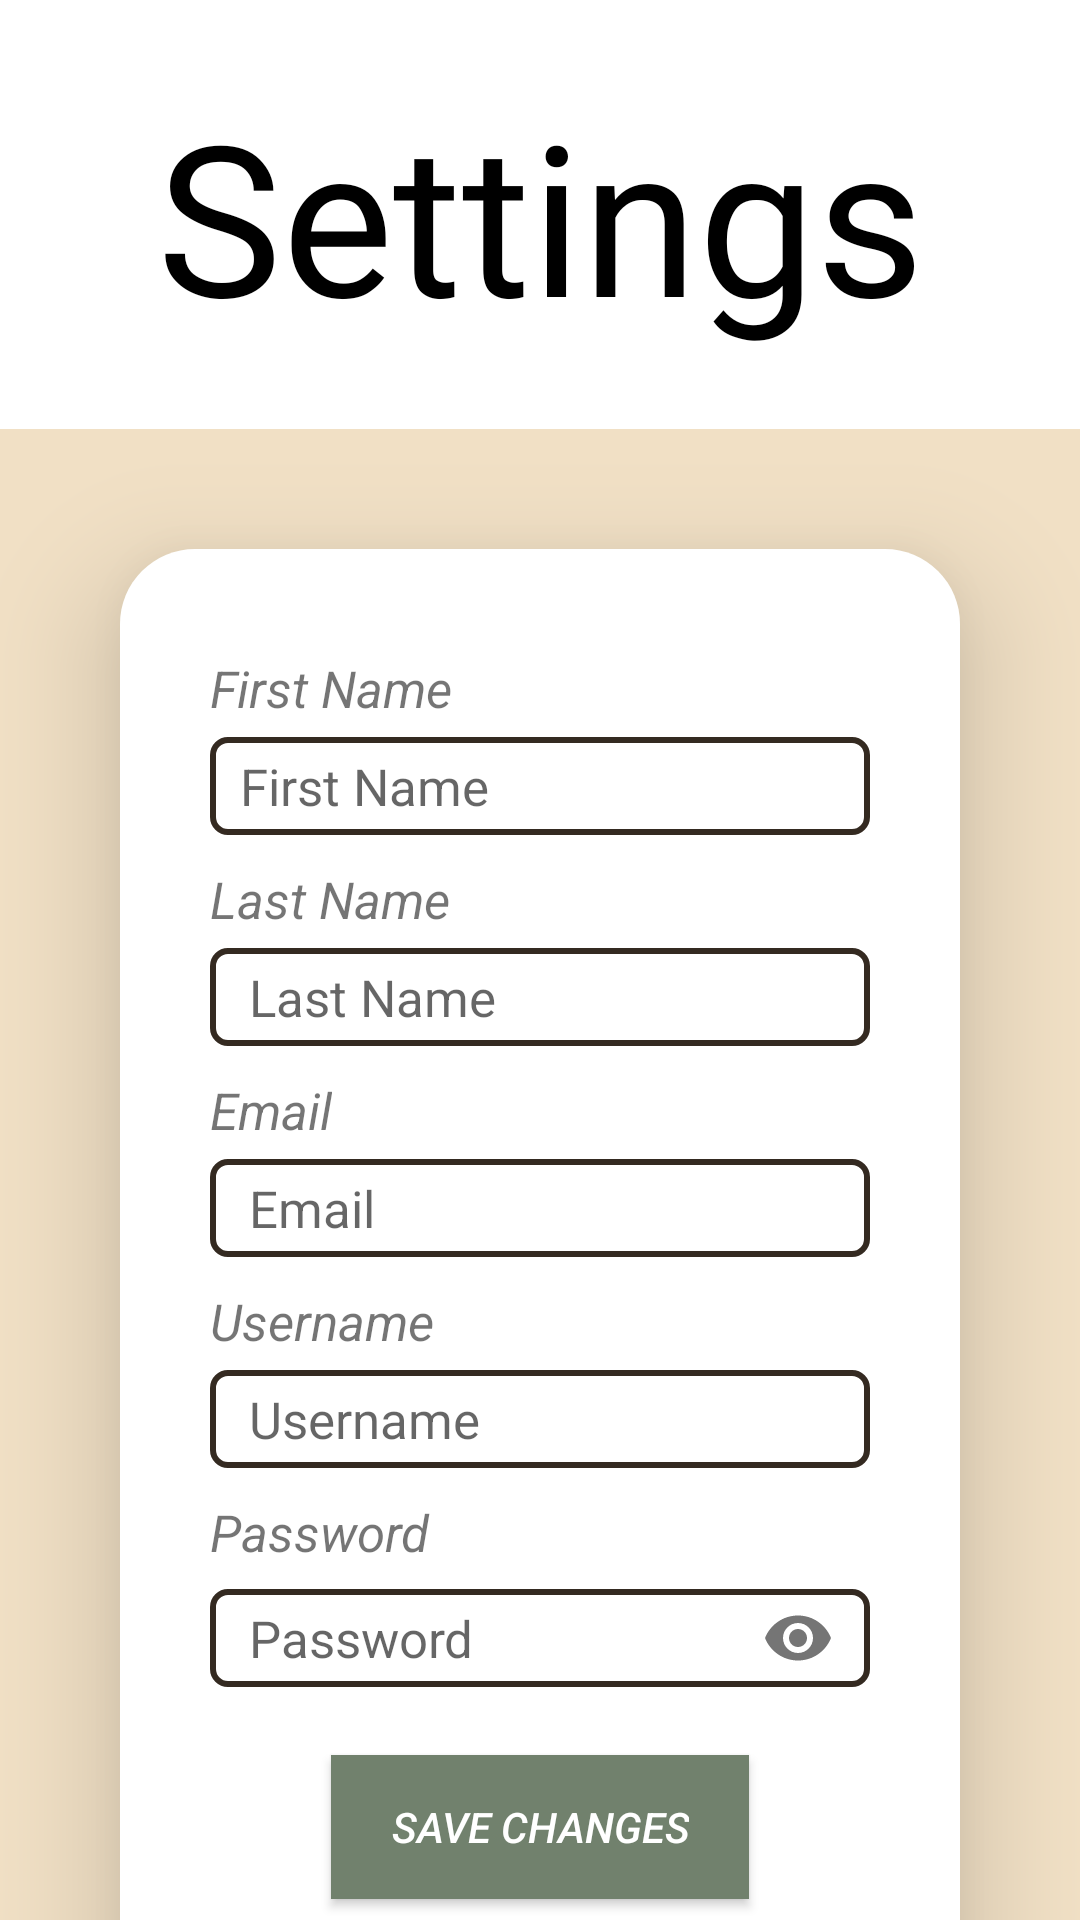

Reconstruct the res/layout file that produces this screen, plus the resources it refers to.
<!-- AndroidManifest.xml: application theme Theme.Virtualvoguemobile -->
<!-- res/layout/fragment_landing_settings.xml -->
<?xml version="1.0" encoding="utf-8"?>
<androidx.core.widget.NestedScrollView xmlns:android="http://schemas.android.com/apk/res/android"
    xmlns:app="http://schemas.android.com/apk/res-auto"
    xmlns:tools="http://schemas.android.com/tools"
    android:layout_width="match_parent"
    android:layout_height="match_parent"
    android:background="@color/champagne"
    tools:context=".landingSettingsFragment">

    <androidx.constraintlayout.widget.ConstraintLayout
        android:layout_width="match_parent"
        android:layout_height="0dp">

        <TextView
            android:id="@+id/settingsTitle"
            android:layout_width="match_parent"
            android:layout_height="wrap_content"
            android:padding="25sp"
            android:background="@color/white"
            android:fontFamily="@font/lemands"
            android:gravity="center"
            android:text="@string/settings"
            android:textColor="@color/black"
            android:textSize="70sp"
            app:layout_constraintLeft_toLeftOf="parent"
            app:layout_constraintRight_toRightOf="parent"
            app:layout_constraintTop_toTopOf="parent" />


        <LinearLayout
            android:visibility="gone"
            app:layout_constraintTop_toBottomOf="@id/settingsTitle"
            app:layout_constraintRight_toRightOf="parent"
            app:layout_constraintLeft_toLeftOf="parent"
            app:layout_constraintBottom_toBottomOf="parent"
            android:id="@+id/defaultSettingsView"
            android:layout_width="match_parent"
            android:layout_height="wrap_content"
            android:layout_margin="40dp"
            android:layout_marginTop="50dp"
            android:background="@drawable/container_card"
            android:orientation="vertical"
            android:padding="30dp"
            android:paddingBottom="55dp"
            android:outlineAmbientShadowColor="@color/black"
            android:elevation="24sp"
            android:layout_gravity="center"
            >
            <TextView
                android:layout_width="wrap_content"
                android:layout_height="wrap_content"
                android:text="@string/first_name"
                android:textSize="17sp"
                android:textColor="@color/black"
                android:id="@+id/settingsFirstName"
                />

            <TextView
                android:layout_width="wrap_content"
                android:layout_height="wrap_content"
                android:text="@string/last_name"
                android:textSize="17sp"
                android:textColor="@color/black"
                android:id="@+id/settingsLastName"
                />


            <TextView
                android:layout_width="wrap_content"
                android:layout_height="wrap_content"
                android:text="@string/email"
                android:textSize="17sp"
                android:textColor="@color/black"
                android:id="@+id/settingsEmail"
                />


            <TextView
                android:layout_width="wrap_content"
                android:layout_height="wrap_content"
                android:text="@string/username"
                android:textSize="17sp"
                android:textColor="@color/black"
                android:id="@+id/settingsUsername"
                />

            <TextView
                android:layout_width="wrap_content"
                android:layout_height="wrap_content"
                android:text="@string/password"
                android:textSize="17sp"
                android:textColor="@color/black"
                android:id="@+id/settingsPassword"
                />

            <Button
                android:layout_width="wrap_content"
                android:layout_height="wrap_content"
                android:background="@color/reseda_green"
                android:textColor="@color/white"
                android:id="@+id/changeSettingsButton"
                android:text="@string/make_changes"
                android:paddingHorizontal="20dp"
                android:layout_gravity="center"
                android:layout_margin="15dp"
                android:textStyle="italic"
                />

            <Button
                android:layout_width="wrap_content"
                android:layout_height="wrap_content"
                android:background="@color/blush"
                android:textColor="@color/white"
                android:text="Log Out"
                android:id="@+id/logoutButton"
                android:paddingHorizontal="20dp"
                android:layout_gravity="center"
                android:layout_margin="15dp"
                android:textStyle="italic"
                />


        </LinearLayout>

        <LinearLayout
            app:layout_constraintTop_toBottomOf="@id/settingsTitle"
            app:layout_constraintRight_toRightOf="parent"
            app:layout_constraintLeft_toLeftOf="parent"
            app:layout_constraintBottom_toBottomOf="parent"
            android:visibility="visible"
            android:id="@+id/editSettingsLayout"
            android:layout_width="match_parent"
            android:layout_height="wrap_content"
            android:layout_margin="40dp"
            android:layout_marginTop="50dp"
            android:background="@drawable/container_card"
            android:orientation="vertical"
            android:padding="30dp"
            android:paddingBottom="55dp"
            android:outlineAmbientShadowColor="@color/black"
            android:elevation="24sp"
            android:layout_gravity="center"
            >

            <TextView
                android:layout_width="wrap_content"
                android:layout_height="wrap_content"
                android:labelFor="@id/createFirstNameInput"
                android:paddingTop="5dp"
                android:text="@string/first_name"
                android:textSize="17sp"
                android:textStyle="italic" />

            <EditText
                android:id="@+id/settingsEditFirstName"
                android:layout_width="match_parent"
                android:layout_height="match_parent"
                android:layout_marginVertical="5dp"
                android:autofillHints="name"
                android:background="@drawable/edit_text_box"
                android:hint="@string/first_name"
                android:inputType="text"
                android:paddingHorizontal="10dp"
                android:paddingVertical="5dp"
                android:textSize="17sp" />


            <TextView
                android:layout_width="wrap_content"
                android:layout_height="wrap_content"
                android:labelFor="@id/createLastNameInput"
                android:paddingTop="5dp"
                android:text="@string/last_name"
                android:textSize="17sp"
                android:textStyle="italic" />

            <EditText
                android:id="@+id/settingsEditLastName"
                android:layout_width="match_parent"
                android:layout_height="match_parent"
                android:layout_marginVertical="5dp"
                android:autofillHints="name"
                android:background="@drawable/edit_text_box"
                android:hint="@string/last_name"
                android:inputType="text"
                android:paddingHorizontal="13dp"
                android:paddingVertical="5dp"
                android:textSize="17sp" />

            <TextView
                android:layout_width="wrap_content"
                android:layout_height="wrap_content"
                android:labelFor="@id/createEmailInput"
                android:paddingTop="5dp"
                android:text="@string/email"
                android:textSize="17sp"
                android:textStyle="italic" />

            <EditText
                android:id="@+id/settingsEditEmail"
                android:layout_width="match_parent"
                android:inputType="textEmailAddress"
                android:layout_height="match_parent"
                android:layout_marginVertical="5dp"
                android:autofillHints="emailAddress"
                android:background="@drawable/edit_text_box"
                android:hint="@string/email"
                android:paddingHorizontal="13dp"
                android:paddingVertical="5dp"
                android:textSize="17sp" />

            <TextView
                android:layout_width="wrap_content"
                android:layout_height="wrap_content"
                android:labelFor="@id/createUsernameInput"
                android:paddingTop="5dp"
                android:text="@string/username"
                android:textSize="17sp"
                android:textStyle="italic" />

            <EditText
                android:id="@+id/settingsEditUsername"
                android:layout_width="match_parent"
                android:inputType="textEmailAddress"
                android:layout_height="match_parent"
                android:layout_marginVertical="5dp"
                android:autofillHints="emailAddress"
                android:background="@drawable/edit_text_box"
                android:hint="@string/username"
                android:paddingHorizontal="13dp"
                android:paddingVertical="5dp"
                android:textSize="17sp" />

            <TextView
                android:layout_width="wrap_content"
                android:layout_height="wrap_content"
                android:labelFor="@id/createPasswordInput"
                android:paddingTop="5dp"
                android:text="@string/password"
                android:textSize="17sp"
                android:textStyle="italic" />

            <com.google.android.material.textfield.TextInputLayout
                android:layout_width="match_parent"
                android:layout_height="wrap_content"
                app:passwordToggleEnabled="true"
                app:hintAnimationEnabled="false"
                app:hintEnabled="false"
                >

               <com.google.android.material.textfield.TextInputEditText
                   android:layout_width="match_parent"
                   android:layout_height="wrap_content"
                   android:id="@+id/settingsEditPassword"
                   android:layout_margin="0dp"
                   android:hint="@string/password"
                   android:background="@drawable/edit_text_box"
                   android:paddingHorizontal="13dp"
                   android:paddingVertical="5dp"
                   android:textSize="17sp"
                   android:inputType="textPassword"
                   />
            </com.google.android.material.textfield.TextInputLayout>

            <Button
                android:layout_width="wrap_content"
                android:layout_height="wrap_content"
                android:background="@color/reseda_green"
                android:textColor="@color/white"
                android:text="Save Changes"
                android:id="@+id/saveChangesButton"
                android:paddingHorizontal="20dp"
                android:layout_gravity="center"
                android:layout_margin="15dp"
                android:textStyle="italic"
                />
            <Button
                android:layout_width="wrap_content"
                android:layout_height="wrap_content"
                android:background="@color/blush"
                android:textColor="@color/white"
                android:text="Delete Account"
                android:id="@+id/deleteAccountButton"
                android:paddingHorizontal="20dp"
                android:layout_gravity="center"
                android:layout_margin="15dp"
                android:textStyle="italic"
                />

        </LinearLayout>
    </androidx.constraintlayout.widget.ConstraintLayout>


</androidx.core.widget.NestedScrollView>
<!-- resources referenced by this layout -->
<resources>
  <color name="black">#FF000000</color>
  <color name="blush">#DA667B</color>
  <color name="champagne">#F1E0C5</color>
  <color name="reseda_green">#71816D</color>
  <color name="white">#FFFFFFFF</color>
  <!-- drawable container_card (drawable) -->
  <?xml version="1.0" encoding="utf-8"?>
  <selector xmlns:android="http://schemas.android.com/apk/res/android">
  <item>
      <shape
          android:shape="rectangle">
          <solid android:color="@color/white"/>
          <corners android:radius="25dp"/>
      </shape>
  </item>
  </selector>
  <!-- drawable edit_text_box (drawable) -->
  <?xml version="1.0" encoding="utf-8"?>
  <selector xmlns:android="http://schemas.android.com/apk/res/android">
      <item>
          <shape android:shape="rectangle">
              <stroke android:width="2dp" android:color="@color/bistre" />
              <corners android:radius="5dp" />
              <solid android:color="@color/white"/>
          </shape>
      </item>
  </selector>
  <string name="email">Email</string>
  <string name="first_name">First Name</string>
  <string name="last_name">Last Name</string>
  <string name="make_changes">Make Changes</string>
  <string name="password">Password</string>
  <string name="settings">Settings</string>
  <string name="username">Username</string>
  <style name="Theme.Virtualvoguemobile" parent="Base.Theme.Virtualvoguemobile" />
  <color name="bistre">#342A21</color>
  <style name="Base.Theme.Virtualvoguemobile" parent="Theme.AppCompat.Light.DarkActionBar">
          
          
      </style>
</resources>
